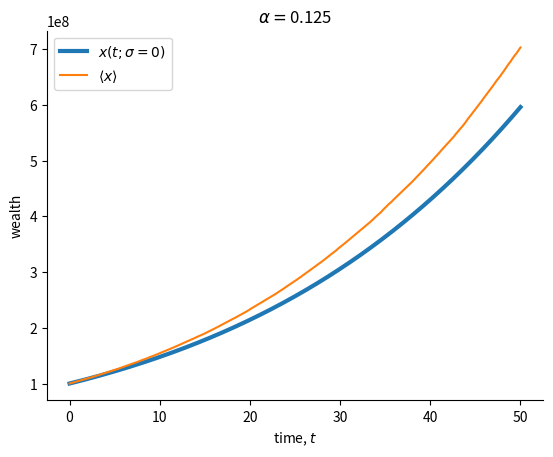

Source code (Python): (Note: this script raises an exception after producing the figure.)
#!/usr/bin/env python3
# -*- coding: utf-8 -*-
"""
Created on Tue Feb 11 10:56:34 2020

[redacted]
"""

import matplotlib.pyplot as plt
import numpy as np

alpha=.125
mu=.05
sigma=np.sqrt(0.2)
N=10000
T = 500
dt=.1
t=np.arange(0,(T+1)*dt,dt)
sdt=np.sqrt(dt)

#generate Brownian motion
noise=np.random.normal(loc=0, scale=sdt, size=(T,N))
v=np.zeros((len(t),N))
v=v+10
for tau in range(1,len(t)):
    v[tau]=v[tau-1]+mu*dt+sigma*noise[tau-1]*sdt

#convert into x(t)=v^(-1)(BM)
x=(v**2)**(1./(2*alpha))

#plot zero-noise trajectory
plt.plot(t,((10+mu*t)**2)**(1./(2*alpha)),label=r"$x(t; \sigma=0)$",linewidth=3)

#average over many x(t)
#plot ensemble average
plt.plot(t,np.mean(x,1),label=r"$\langle x \rangle$")

#expectation value and time-average slopes
#wealth_det=mu*mu*t**2
#expectation=np.exp(mu*t)
#t_growth_individual=np.exp((mu-sigma*sigma/2)*t)
#t_growth_coop=np.exp((mu-sigma*sigma/4)*t)
#
##Generate wealth of individual 1
##noise_1=np.random.normal(loc=1+mu, scale=0, size=T)
##wealth_1=np.cumprod(noise_1)
##wealth_1=np.insert(wealth_1,0,1)
#
#
##Generate x
##noise=np.random.normal(loc=0, scale=sdt, size=(T,N))
##x=np.zeros((t.size,N))
##for tau in range(1,T+1):
##    x[tau]=x[tau-1]+np.sqrt(mu**2-sigma**2/t[tau])*dt+sigma*noise[tau-1]*sdt
#
##Plotting...
##plt.plot(t,x,color='#0000ff',linewidth=2, label=r'$x_1(t)$')
##plt.plot(t,x.mean(1),color='#00ff00',linewidth=2, label=r'$x_1(t)$')
#plt.plot(t,wealth_det**.5/t,color='#ff0000',linewidth=2, label=r'$x_1(t)$')
#plt.plot(t,x.mean(1)**.5/t,color='#00ff00',linewidth=2, label=r'$x_1(t)$')
#         

plt.gca().spines['right'].set_color('none')
plt.gca().spines['top'].set_color('none')

plt.title(r"$\alpha=$"+str(alpha))

#plt.yscale('log')
plt.legend()
plt.xlabel('time, $t$')
plt.ylabel('wealth')
#
#plt.yticks([1,10.**10.,10.**20.,10.**30.,10.**40.],\
#           ['1',r'$10^{10}$',r'$10^{20}$',r'$10^{30}$',\
#            r'$10^{40}$'], rotation=0)


plt.savefig("./../concave_v"+str(alpha)+".pdf", bbox_inches='tight')
plt.show()